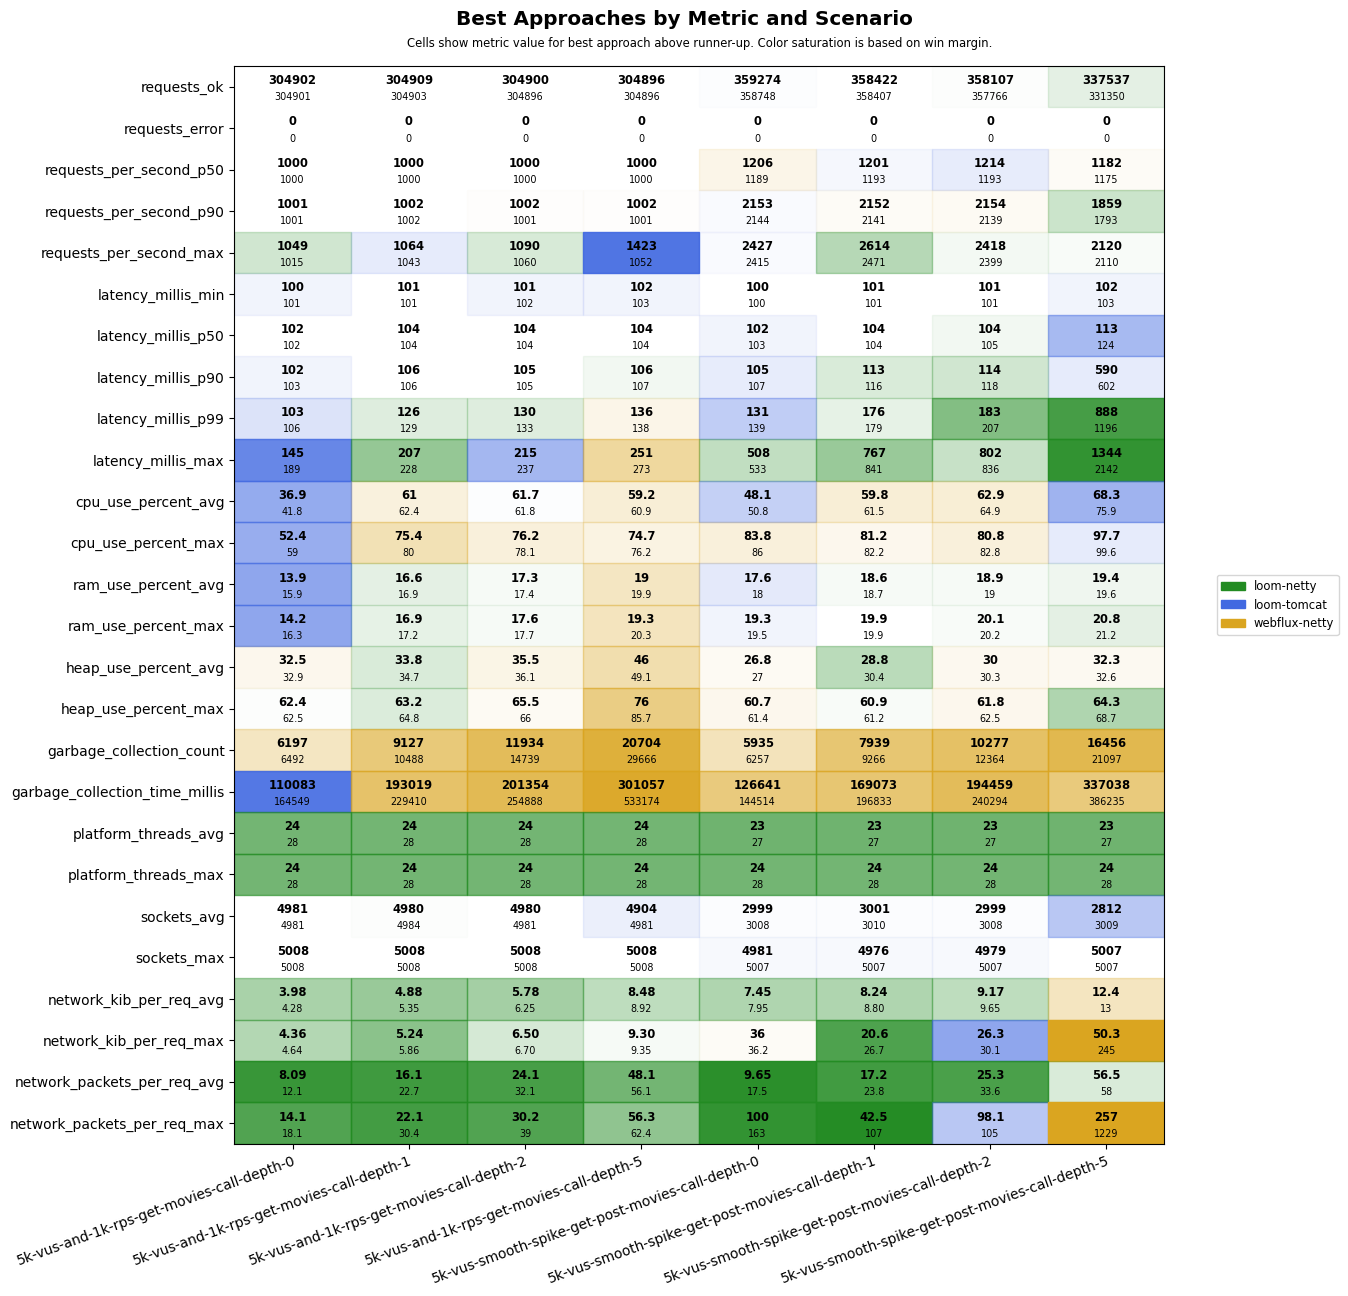

Source data for this figure (header and first rows):
scenario, approach, requests_ok, requests_error, requests_per_second_p50, requests_per_second_p90, requests_per_second_max, latency_millis_min, latency_millis_p50, latency_millis_p90, latency_millis_p99, latency_millis_max, cpu_use_percent_avg, cpu_use_percent_max, ram_use_percent_avg, ram_use_percent_max, heap_use_percent_avg, heap_use_percent_max, garbage_collection_count, garbage_collection_time_millis, platform_threads_avg, platform_threads_max, sockets_avg, sockets_max
5k-vus-and-1k-rps-get-movies-call-depth-…, loom-tomcat, 304901, 0, 1000, 1001, 1015, 100, 102, 102, 103, 145, 36.9, 52.4, 13.9, 14.2, 37.4, 66.5, 6492, 110083, 28, 28, 4981, 5008
5k-vus-and-1k-rps-get-movies-call-depth-…, loom-netty, 304898, 0, 1000, 1001, 1049, 101, 102, 103, 106, 189, 41.8, 59.0, 15.9, 16.3, 32.9, 62.4, 6924, 200496, 24, 24, 4981, 5008
5k-vus-and-1k-rps-get-movies-call-depth-…, webflux-netty, 304902, 0, 1000, 1001, 1015, 101, 103, 103, 107, 191, 47.9, 63.8, 15.9, 16.4, 32.5, 62.5, 6197, 164549, 31, 31, 4984, 5008
5k-vus-and-1k-rps-get-movies-call-depth-…, loom-tomcat, 304903, 0, 1000, 1002, 1064, 101, 104, 106, 129, 230, 65.1, 80.0, 17.5, 17.9, 51.4, 81.6, 11955, 258094, 28, 28, 4984, 5008
5k-vus-and-1k-rps-get-movies-call-depth-…, loom-netty, 304909, 0, 1000, 1002, 1037, 101, 104, 107, 126, 207, 62.4, 81.1, 16.6, 16.9, 33.8, 63.2, 10488, 229410, 24, 24, 4980, 5008
5k-vus-and-1k-rps-get-movies-call-depth-…, webflux-netty, 304897, 0, 1000, 1002, 1043, 101, 105, 106, 130, 228, 61.0, 75.4, 16.9, 17.2, 34.7, 64.8, 9127, 193019, 31, 31, 4984, 5008
5k-vus-and-1k-rps-get-movies-call-depth-…, loom-tomcat, 304900, 0, 1000, 1001, 1049, 101, 104, 105, 133, 215, 61.7, 80.8, 19.0, 19.3, 42.9, 81.7, 21490, 363535, 28, 28, 4983, 5008
5k-vus-and-1k-rps-get-movies-call-depth-…, loom-netty, 304896, 0, 1000, 1001, 1090, 102, 104, 105, 130, 267, 61.8, 78.1, 17.3, 17.6, 36.1, 66.0, 14739, 254888, 24, 24, 4981, 5008
5k-vus-and-1k-rps-get-movies-call-depth-…, webflux-netty, 304896, 0, 1000, 1002, 1060, 102, 105, 108, 137, 237, 62.6, 76.2, 17.4, 17.7, 35.5, 65.5, 11934, 201354, 31, 31, 4980, 5008
5k-vus-and-1k-rps-get-movies-call-depth-…, loom-tomcat, 298101, 6796, 1000, 1001, 1423, 102, 104, 107, 150, 60001, 60.9, 81.3, 20.0, 20.3, 49.1, 85.7, 42613, 589614, 28, 28, 4904, 5008
5k-vus-and-1k-rps-get-movies-call-depth-…, loom-netty, 304896, 0, 1000, 1001, 1038, 103, 104, 106, 138, 273, 61.5, 76.2, 19.9, 20.3, 67.7, 93.9, 29666, 533174, 24, 24, 4981, 5008
5k-vus-and-1k-rps-get-movies-call-depth-…, webflux-netty, 304896, 0, 1000, 1002, 1052, 103, 105, 107, 136, 251, 59.2, 74.7, 19.0, 19.3, 46.0, 76.0, 20704, 301057, 31, 31, 4981, 5008
5k-vus-smooth-spike-get-post-movies-call…, loom-tomcat, 359274, 0, 1187, 2153, 2427, 100, 102, 105, 131, 535, 48.1, 86.1, 17.6, 19.3, 29.3, 61.5, 6257, 144514, 27, 28, 2999, 4981
5k-vus-smooth-spike-get-post-movies-call…, loom-netty, 358748, 0, 1189, 2144, 2415, 100, 103, 107, 139, 508, 50.8, 86.0, 18.0, 19.5, 27.0, 61.4, 6296, 158772, 23, 24, 3014, 5007
5k-vus-smooth-spike-get-post-movies-call…, webflux-netty, 358517, 0, 1206, 2136, 2400, 101, 104, 114, 153, 533, 52.7, 83.8, 18.2, 19.7, 26.8, 60.7, 5935, 126641, 30, 31, 3008, 5007
5k-vus-smooth-spike-get-post-movies-call…, loom-tomcat, 358407, 0, 1201, 2141, 2454, 101, 104, 116, 186, 918, 61.9, 85.8, 18.7, 20.3, 31.7, 70.1, 10295, 222772, 27, 28, 3001, 4976
5k-vus-smooth-spike-get-post-movies-call…, loom-netty, 358422, 0, 1193, 2120, 2614, 101, 104, 113, 176, 767, 61.5, 82.2, 18.6, 19.9, 28.8, 60.9, 9266, 196833, 23, 24, 3010, 5007
5k-vus-smooth-spike-get-post-movies-call…, webflux-netty, 357912, 0, 1175, 2152, 2471, 101, 106, 116, 179, 841, 59.8, 81.2, 18.7, 19.9, 30.4, 61.2, 7939, 169073, 30, 31, 3013, 5007
5k-vus-smooth-spike-get-post-movies-call…, loom-tomcat, 357331, 0, 1214, 2131, 2390, 101, 105, 125, 232, 836, 66.6, 89.1, 19.6, 21.7, 38.6, 82.4, 13570, 259926, 27, 28, 2999, 4979
5k-vus-smooth-spike-get-post-movies-call…, loom-netty, 358107, 0, 1182, 2139, 2418, 101, 104, 114, 183, 802, 64.9, 82.8, 18.9, 20.1, 30.3, 62.5, 12364, 240294, 23, 24, 3008, 5007
5k-vus-smooth-spike-get-post-movies-call…, webflux-netty, 357766, 0, 1193, 2154, 2399, 102, 106, 118, 207, 883, 62.9, 80.8, 19.0, 20.2, 30.0, 61.8, 10277, 194459, 30, 31, 3009, 5007
5k-vus-smooth-spike-get-post-movies-call…, loom-tomcat, 244741, 7506, 840, 1528, 2110, 102, 113, 590, 22123, 60007, 68.3, 97.7, 20.9, 22.8, 53.1, 94.8, 41169, 1056813, 27, 28, 2812, 5007
5k-vus-smooth-spike-get-post-movies-call…, loom-netty, 337537, 0, 1175, 1859, 2120, 103, 124, 602, 888, 1344, 76.9, 99.6, 19.4, 20.8, 32.6, 64.3, 21097, 386235, 23, 24, 3010, 5007
5k-vus-smooth-spike-get-post-movies-call…, webflux-netty, 331350, 0, 1182, 1793, 2031, 103, 135, 708, 1196, 2142, 75.9, 100, 19.6, 21.2, 32.3, 68.7, 16456, 337038, 28, 29, 3009, 5007
